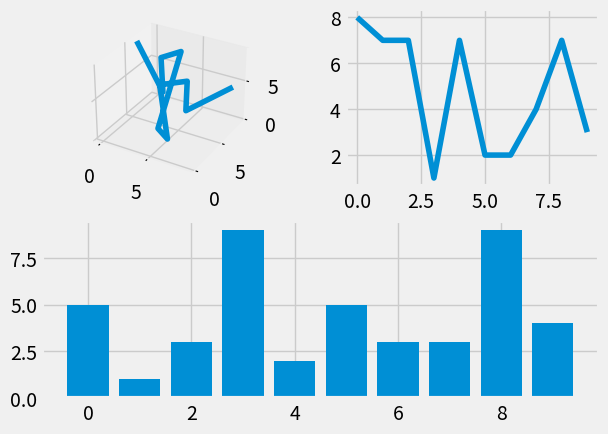
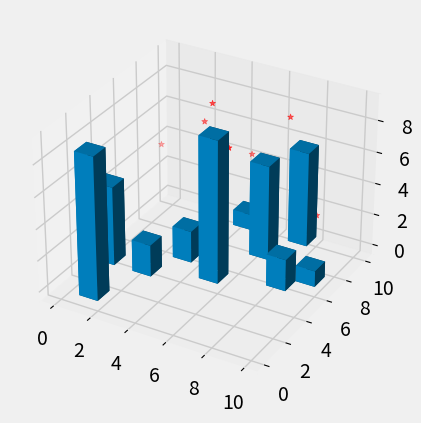

Generate these figures, in order, with matplotlib:
import matplotlib.pyplot as plt
import random
from mpl_toolkits.mplot3d import axes3d
from matplotlib import style
import numpy as np
style.use('fivethirtyeight')
fig=plt.figure()
def create_3dplots():
    xs=[]
    ys=[]
    zs=[]

    for i in range(10):
        xs.append(i)
        ys.append(random.randrange(10))
        zs.append(random.randrange(10))

    return(xs, ys, zs)
def create_2dplots():
    xs=[]
    ys=[]
    for i in range(10):
        xs.append(i)
        ys.append(random.randrange(10))
        

    return(xs, ys)
ax1=fig.add_subplot(221,projection='3d')
x,y,z=create_3dplots()
ax1.plot(x,y,z)
ax2=fig.add_subplot(222)
x,y=create_2dplots()
ax2.plot(x,y)
ax3=fig.add_subplot(212)
x,y=create_2dplots()
ax3.bar(x,y)
plt.show()
fig2=plt.figure()
ax4=fig2.add_subplot(111, projection='3d')
x,y,z = create_3dplots()
ax4.scatter(x,y,z, color='red' , marker='*')
plt.show()
ax=plt.subplot(111, projection='3d')
x,y,dz= create_3dplots()
z=np.zeros(10)
dx=np.ones(10)
dy=np.ones(10)
ax.bar3d(x,y,z,dx,dy,dz)
plt.show()




 
